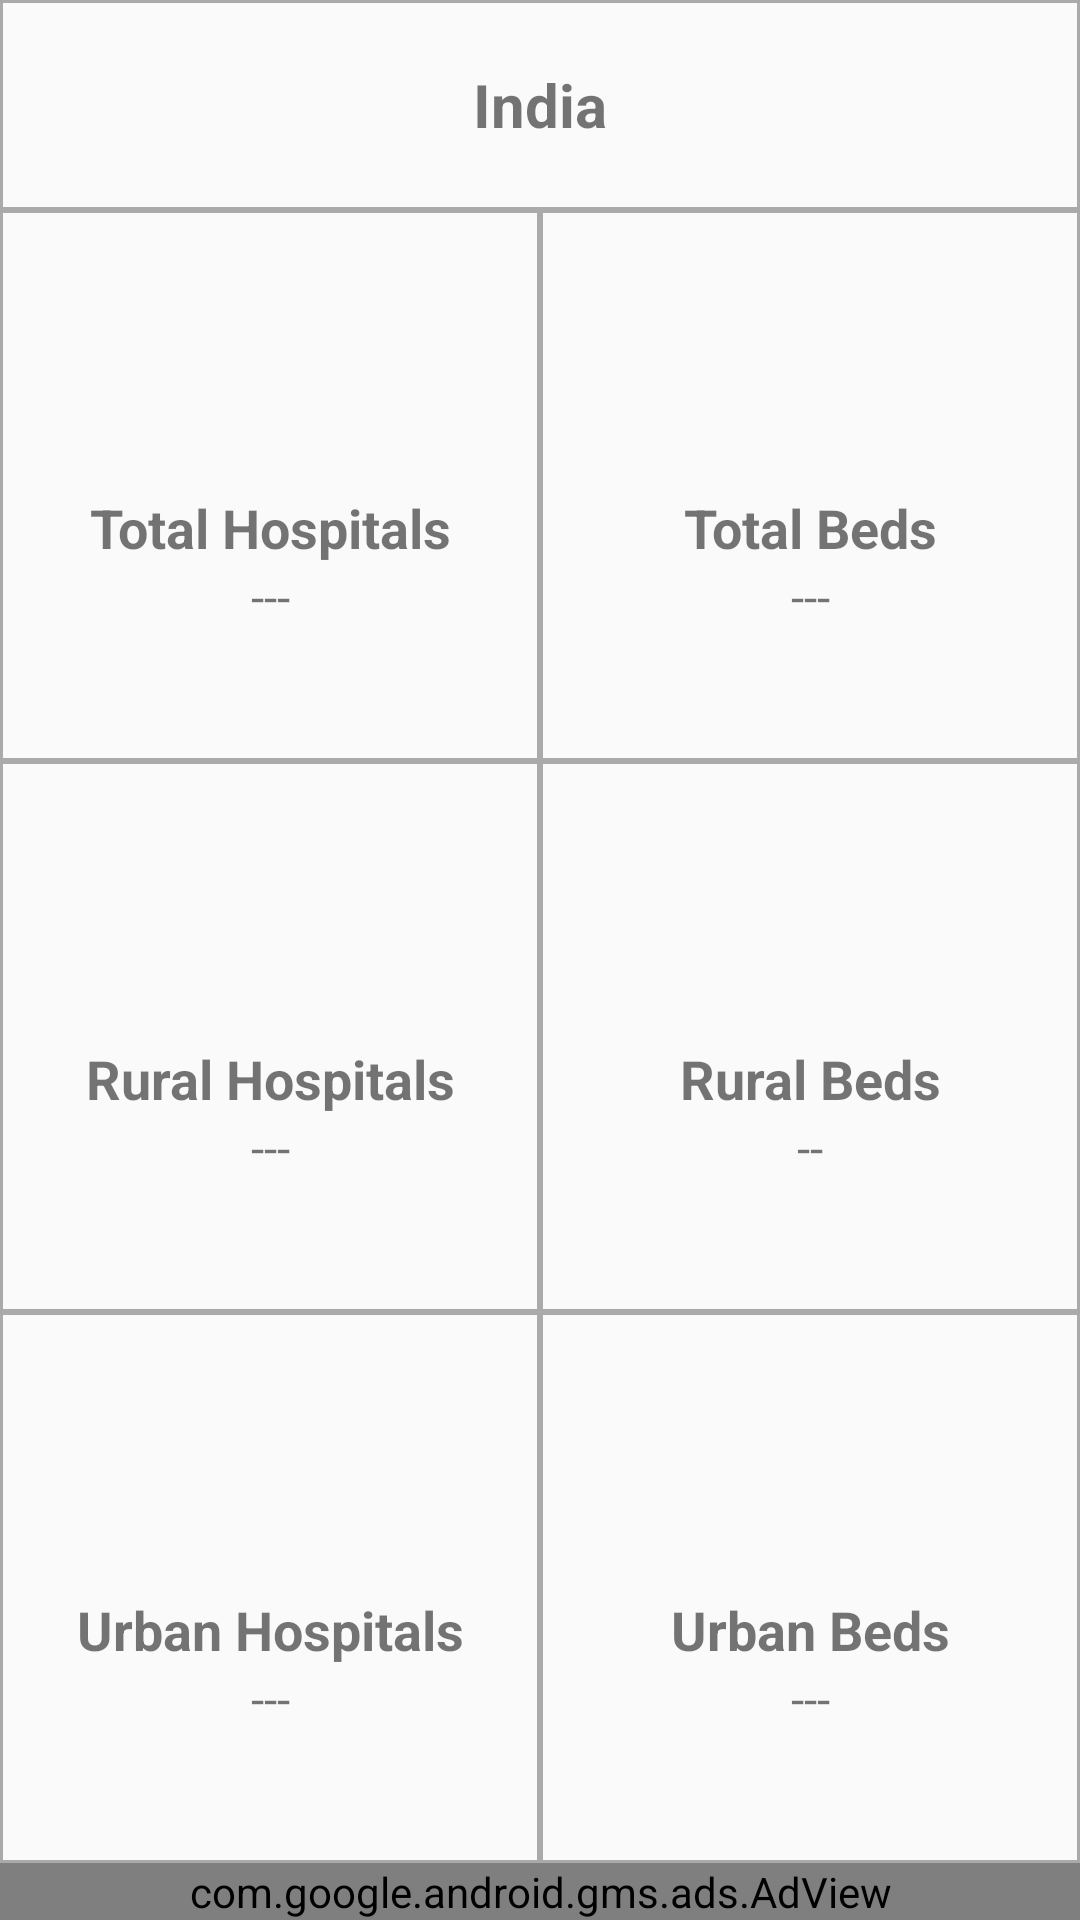

Produce the Android XML layout that renders to this screen, including the resource entries it uses.
<!-- AndroidManifest.xml: application theme AppTheme -->
<!-- res/layout/activity_hospital.xml -->
<?xml version="1.0" encoding="utf-8"?>
<androidx.constraintlayout.widget.ConstraintLayout xmlns:android="http://schemas.android.com/apk/res/android"
    xmlns:app="http://schemas.android.com/apk/res-auto"
    xmlns:tools="http://schemas.android.com/tools"
    android:layout_width="match_parent"
    android:layout_height="match_parent"
    android:layout_margin="2dp"
    tools:context=".activity.HospitalActivity">

    <LinearLayout
        android:id="@+id/hospitalRegionLinearLayout"
        android:layout_width="0dp"
        android:layout_height="70dp"
        android:background="@drawable/border"
        app:layout_constraintBottom_toTopOf="@+id/tableLayout"
        app:layout_constraintEnd_toEndOf="parent"
        app:layout_constraintStart_toStartOf="parent"
        app:layout_constraintTop_toTopOf="parent">

        <TextView
            android:id="@+id/hospitalRegionTexView"
            android:layout_width="match_parent"
            android:layout_height="match_parent"
            android:gravity="center"
            android:text="India"
            android:textSize="20sp"
            android:textStyle="bold" />

    </LinearLayout>

    <TableLayout
        android:id="@+id/tableLayout"
        android:layout_width="match_parent"
        android:layout_height="0dp"
        app:layout_constraintBottom_toTopOf="@+id/hospitalAdView"
        app:layout_constraintEnd_toEndOf="parent"
        app:layout_constraintStart_toStartOf="parent"
        app:layout_constraintTop_toBottomOf="@id/hospitalRegionLinearLayout">

        <TableRow
            android:layout_width="match_parent"
            android:layout_height="match_parent"
            android:layout_weight="1">

            <LinearLayout
                android:layout_width="match_parent"
                android:layout_height="match_parent"
                android:layout_weight="1"
                android:background="@drawable/border"
                android:gravity="center"
                android:orientation="vertical"
                android:paddingTop="10dp"
                android:paddingBottom="10dp">

                <ImageView
                    android:layout_width="50dp"
                    android:layout_height="50dp"
                    android:layout_gravity="center"
                    android:src="@drawable/hospital" />

                <TextView
                    android:layout_width="match_parent"
                    android:layout_height="wrap_content"
                    android:gravity="center"
                    android:text="Total Hospitals"
                    android:textSize="18sp"
                    android:textStyle="bold" />

                <TextView
                    android:id="@+id/totalHospitalTextView"
                    android:layout_width="match_parent"
                    android:layout_height="wrap_content"
                    android:gravity="center"
                    android:text="---"
                    android:textSize="16sp" />

            </LinearLayout>

            <LinearLayout
                android:layout_width="match_parent"
                android:layout_height="match_parent"
                android:layout_weight="1"
                android:background="@drawable/border"
                android:gravity="center"
                android:orientation="vertical"
                android:paddingTop="10dp"
                android:paddingBottom="10dp">

                <ImageView
                    android:layout_width="50dp"
                    android:layout_height="50dp"
                    android:layout_gravity="center"
                    android:src="@drawable/bed" />

                <TextView
                    android:layout_width="match_parent"
                    android:layout_height="wrap_content"
                    android:gravity="center"
                    android:text="Total Beds"
                    android:textSize="18sp"
                    android:textStyle="bold" />

                <TextView
                    android:id="@+id/totalBedTextView"
                    android:layout_width="match_parent"
                    android:layout_height="wrap_content"
                    android:gravity="center"
                    android:text="---"
                    android:textSize="16sp" />

            </LinearLayout>

        </TableRow>

        <TableRow
            android:layout_width="match_parent"
            android:layout_height="match_parent"
            android:layout_weight="1">

            <LinearLayout
                android:layout_width="match_parent"
                android:layout_height="match_parent"
                android:layout_weight="1"
                android:background="@drawable/border"
                android:gravity="center"
                android:orientation="vertical"
                android:paddingTop="10dp"
                android:paddingBottom="10dp">

                <ImageView
                    android:layout_width="50dp"
                    android:layout_height="50dp"
                    android:layout_gravity="center"
                    android:src="@drawable/hospital" />

                <TextView
                    android:layout_width="match_parent"
                    android:layout_height="wrap_content"
                    android:gravity="center"
                    android:text="Rural Hospitals"
                    android:textSize="18sp"
                    android:textStyle="bold" />

                <TextView
                    android:id="@+id/ruralHospitalTextView"
                    android:layout_width="match_parent"
                    android:layout_height="wrap_content"
                    android:gravity="center"
                    android:text="---"
                    android:textSize="16sp" />

            </LinearLayout>

            <LinearLayout
                android:layout_width="match_parent"
                android:layout_height="match_parent"
                android:layout_weight="1"
                android:background="@drawable/border"
                android:gravity="center"
                android:orientation="vertical"
                android:paddingTop="10dp"
                android:paddingBottom="10dp">

                <ImageView
                    android:layout_width="50dp"
                    android:layout_height="50dp"
                    android:layout_gravity="center"
                    android:src="@drawable/bed" />

                <TextView
                    android:layout_width="match_parent"
                    android:layout_height="wrap_content"
                    android:gravity="center"
                    android:text="Rural Beds"
                    android:textSize="18sp"
                    android:textStyle="bold" />

                <TextView
                    android:id="@+id/ruralBedTextView"
                    android:layout_width="match_parent"
                    android:layout_height="wrap_content"
                    android:gravity="center"
                    android:text="--"
                    android:textSize="16sp" />

            </LinearLayout>
        </TableRow>

        <TableRow
            android:layout_width="match_parent"
            android:layout_height="match_parent"
            android:layout_weight="1">

            <LinearLayout
                android:layout_width="match_parent"
                android:layout_height="match_parent"
                android:layout_weight="1"
                android:background="@drawable/border"
                android:gravity="center"
                android:orientation="vertical"
                android:paddingTop="10dp"
                android:paddingBottom="10dp">

                <ImageView
                    android:layout_width="50dp"
                    android:layout_height="50dp"
                    android:layout_gravity="center"
                    android:src="@drawable/hospital" />

                <TextView
                    android:layout_width="match_parent"
                    android:layout_height="wrap_content"
                    android:gravity="center"
                    android:text="Urban Hospitals"
                    android:textSize="18sp"
                    android:textStyle="bold" />

                <TextView
                    android:id="@+id/urbanHospitalTextView"
                    android:layout_width="match_parent"
                    android:layout_height="wrap_content"
                    android:gravity="center"
                    android:text="---"
                    android:textSize="16sp" />

            </LinearLayout>

            <LinearLayout
                android:layout_width="match_parent"
                android:layout_height="match_parent"
                android:layout_weight="1"
                android:background="@drawable/border"
                android:gravity="center"
                android:orientation="vertical"
                android:paddingTop="10dp"
                android:paddingBottom="10dp">

                <ImageView
                    android:layout_width="50dp"
                    android:layout_height="50dp"
                    android:layout_gravity="center"
                    android:src="@drawable/bed" />

                <TextView
                    android:layout_width="match_parent"
                    android:layout_height="wrap_content"
                    android:gravity="center"
                    android:text="Urban Beds"
                    android:textSize="18sp"
                    android:textStyle="bold" />

                <TextView
                    android:id="@+id/urbanBedTextView"
                    android:layout_width="match_parent"
                    android:layout_height="wrap_content"
                    android:gravity="center"
                    android:text="---"
                    android:textSize="16sp" />

            </LinearLayout>
        </TableRow>

    </TableLayout>

    <com.google.android.gms.ads.AdView xmlns:ads="http://schemas.android.com/apk/res-auto"
        android:id="@+id/hospitalAdView"
        android:layout_width="match_parent"
        android:layout_height="wrap_content"
        ads:adSize="SMART_BANNER"
        ads:adUnitId="ca-app-pub-2958598946856656/6449839268"
        ads:layout_constraintBottom_toBottomOf="parent"
        ads:layout_constraintEnd_toEndOf="parent"
        ads:layout_constraintStart_toStartOf="parent"
        ads:layout_constraintTop_toBottomOf="@+id/tableLayout" />

</androidx.constraintlayout.widget.ConstraintLayout>
<!-- resources referenced by this layout -->
<resources>
  <!-- drawable border (drawable) -->
  <shape xmlns:android="http://schemas.android.com/apk/res/android"
      android:shape="rectangle">
  
      <stroke
          android:width="1dp"
          android:color="@android:color/darker_gray" />
  </shape>
  <style name="AppTheme" parent="Theme.AppCompat.Light.DarkActionBar">
          
          <item name="colorPrimary">@color/colorPrimary</item>
          <item name="colorPrimaryDark">@color/colorPrimaryDark</item>
          <item name="colorAccent">@color/colorAccent</item>
      </style>
  <color name="colorPrimary">#008577</color>
  <color name="colorPrimaryDark">#00574B</color>
  <color name="colorAccent">#24a19c</color>
</resources>
